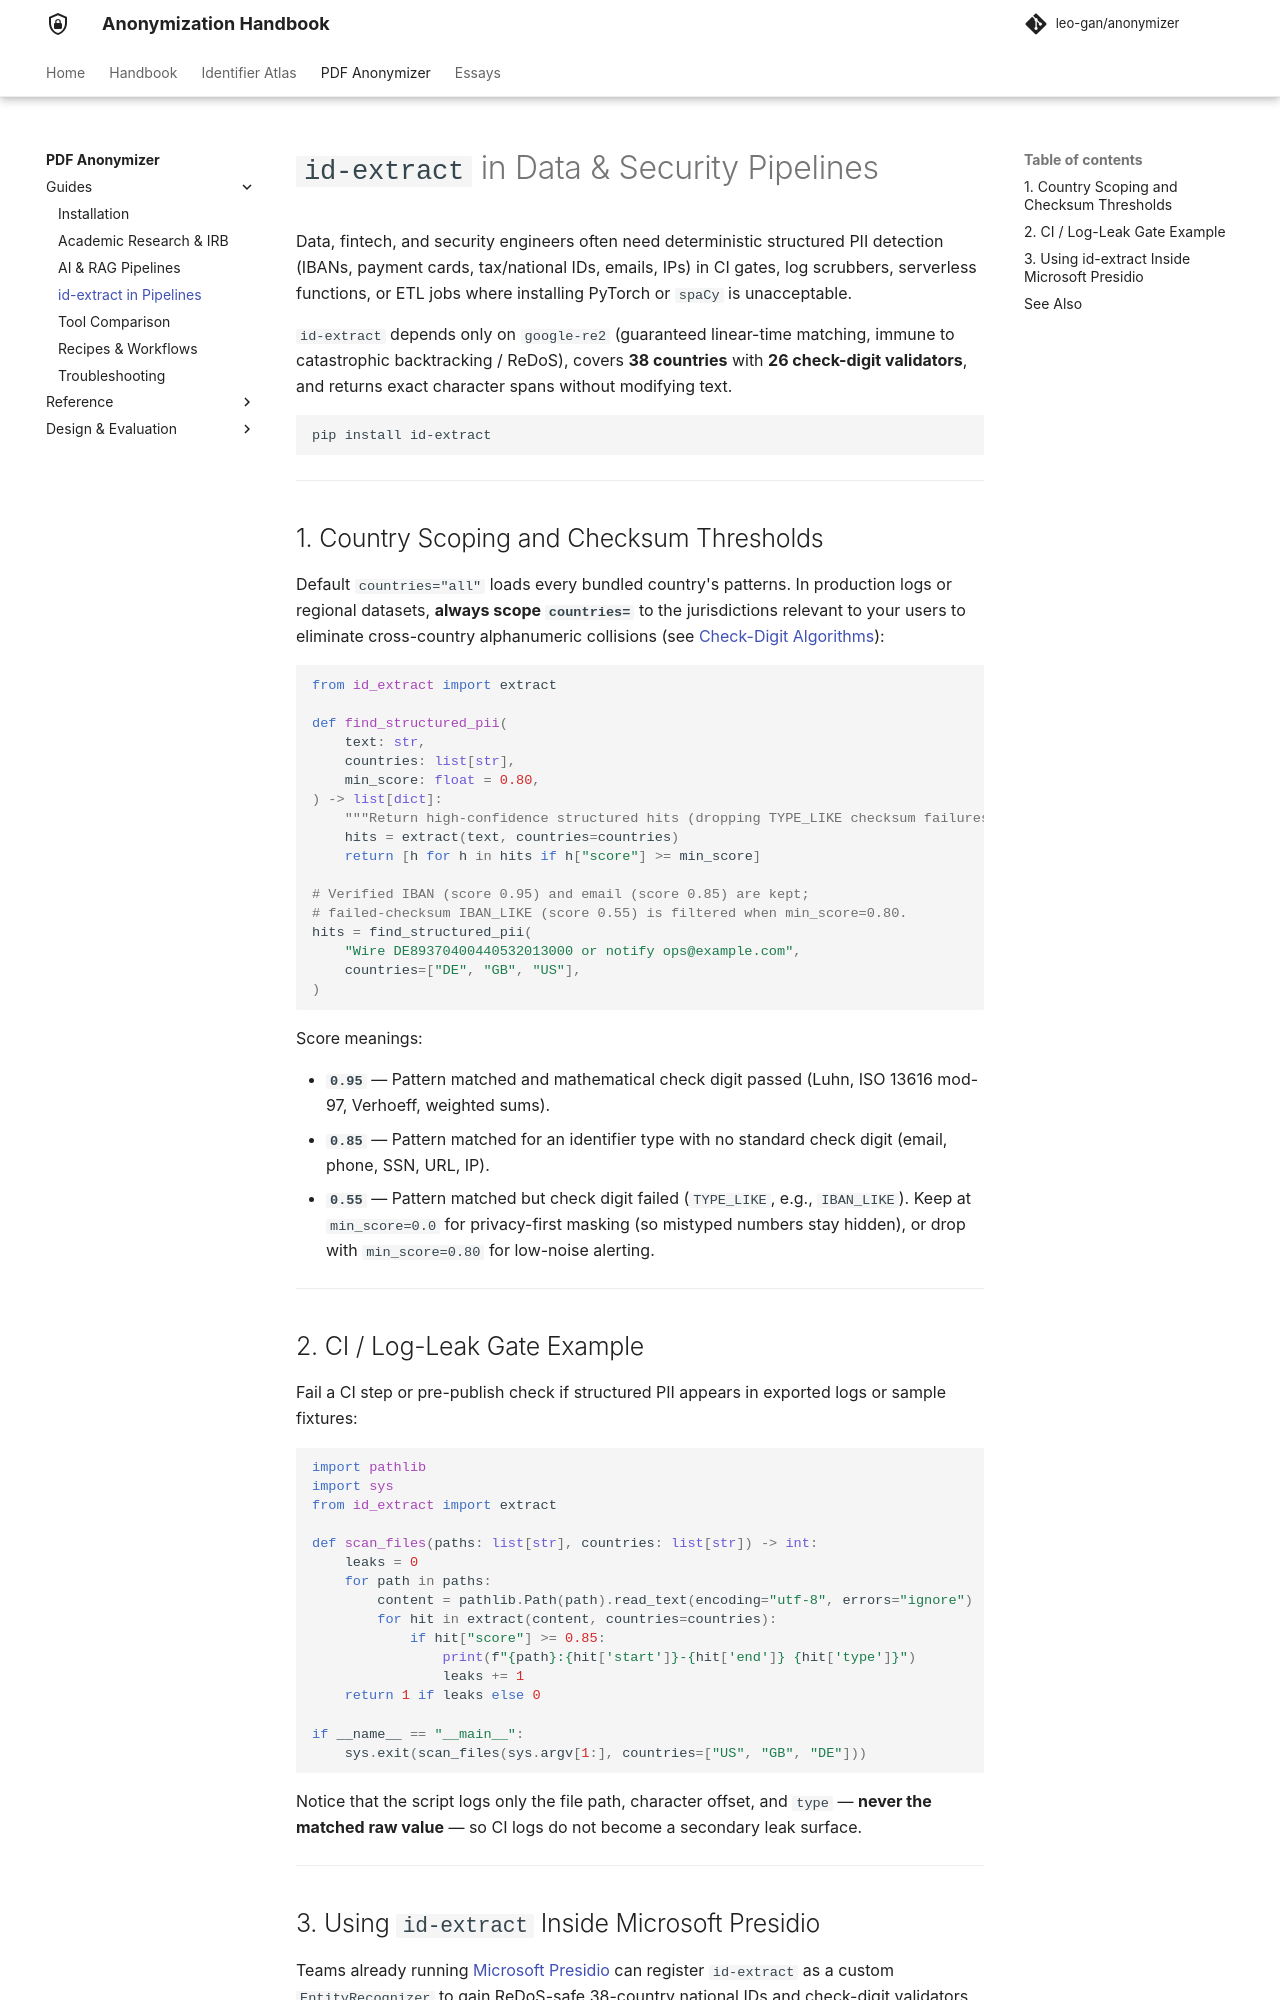

repository: leo-gan/anonymizer · page: project/id-extract-pipelines/index.html · generator: mkdocs

---
description: Guide for data, fintech, and security engineers using id-extract standalone for ReDoS-safe structured PII detection in logs, ETL, CI gates, and Microsoft Presidio pipelines.
---

# `id-extract` in Data & Security Pipelines

Data, fintech, and security engineers often need deterministic structured PII detection (IBANs, payment cards, tax/national IDs, emails, IPs) in CI gates, log scrubbers, serverless functions, or ETL jobs where installing PyTorch or `spaCy` is unacceptable.

`id-extract` depends only on `google-re2` (guaranteed linear-time matching, immune to catastrophic backtracking / ReDoS), covers **38 countries** with **26 check-digit validators**, and returns exact character spans without modifying text.

```bash
pip install id-extract
```

---

## 1. Country Scoping and Checksum Thresholds

Default `countries="all"` loads every bundled country's patterns. In production logs or regional datasets, **always scope `countries=`** to the jurisdictions relevant to your users to eliminate cross-country alphanumeric collisions (see [Check-Digit Algorithms](../id-extract/checksums.md)):

```python
from id_extract import extract

def find_structured_pii(
    text: str,
    countries: list[str],
    min_score: float = 0.80,
) -> list[dict]:
    """Return high-confidence structured hits (dropping TYPE_LIKE checksum failures at 0.55)."""
    hits = extract(text, countries=countries)
    return [h for h in hits if h["score"] >= min_score]

# Verified IBAN (score 0.95) and email (score 0.85) are kept;
# failed-checksum IBAN_LIKE (score 0.55) is filtered when min_score=0.80.
hits = find_structured_pii(
    "Wire DE89370400440532013000 or notify ops@example.com",
    countries=["DE", "GB", "US"],
)
```

Score meanings:

- **`0.95`** — Pattern matched and mathematical check digit passed (Luhn, ISO 13616 mod-97, Verhoeff, weighted sums).
- **`0.85`** — Pattern matched for an identifier type with no standard check digit (email, phone, SSN, URL, IP).
- **`0.55`** — Pattern matched but check digit failed (`TYPE_LIKE`, e.g., `IBAN_LIKE`). Keep at `min_score=0.0` for privacy-first masking (so mistyped numbers stay hidden), or drop with `min_score=0.80` for low-noise alerting.

---

## 2. CI / Log-Leak Gate Example

Fail a CI step or pre-publish check if structured PII appears in exported logs or sample fixtures:

```python
import pathlib
import sys
from id_extract import extract

def scan_files(paths: list[str], countries: list[str]) -> int:
    leaks = 0
    for path in paths:
        content = pathlib.Path(path).read_text(encoding="utf-8", errors="ignore")
        for hit in extract(content, countries=countries):
            if hit["score"] >= 0.85:
                print(f"{path}:{hit['start']}-{hit['end']} {hit['type']}")
                leaks += 1
    return 1 if leaks else 0

if __name__ == "__main__":
    sys.exit(scan_files(sys.argv[1:], countries=["US", "GB", "DE"]))
```

Notice that the script logs only the file path, character offset, and `type` — **never the matched raw value** — so CI logs do not become a secondary leak surface.

---
